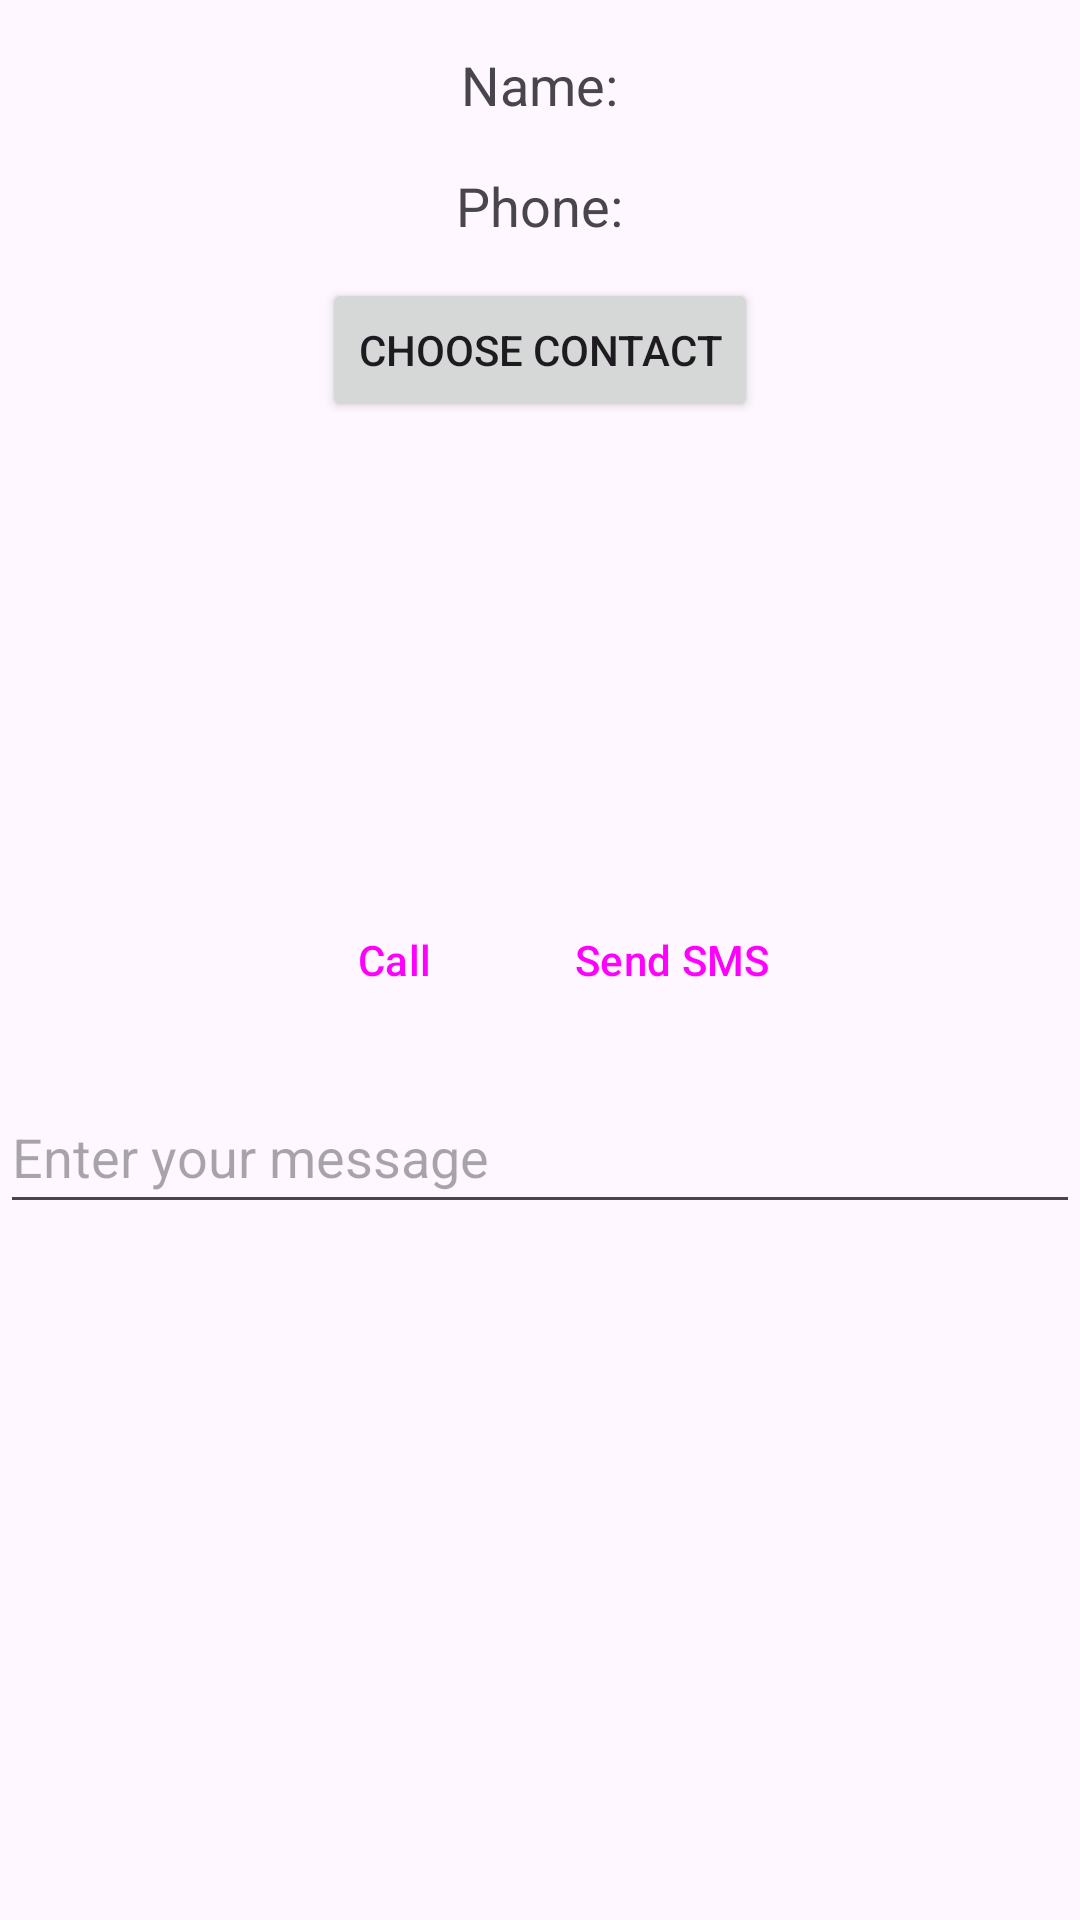

Reconstruct the res/layout file that produces this screen, plus the resources it refers to.
<!-- AndroidManifest.xml: application theme Theme.SystemInteraction -->
<!-- res/layout/activity_contact_interaction.xml -->
<?xml version="1.0" encoding="utf-8"?>
<RelativeLayout xmlns:android="http://schemas.android.com/apk/res/android"
    android:layout_width="match_parent"
    android:layout_height="match_parent">

    <TextView
        android:id="@+id/textView_name"
        android:layout_width="wrap_content"
        android:layout_height="wrap_content"
        android:layout_alignParentTop="true"
        android:layout_centerHorizontal="true"
        android:layout_marginTop="16dp"
        android:text="@string/name"
        android:textSize="18sp" />

    <TextView
        android:id="@+id/textView_phone"
        android:layout_width="wrap_content"
        android:layout_height="wrap_content"
        android:layout_below="@id/textView_name"
        android:layout_centerHorizontal="true"
        android:layout_marginTop="16dp"
        android:text="@string/phone"
        android:textSize="18sp" />

    <Button
        android:id="@+id/button_choose_contact"
        android:layout_width="wrap_content"
        android:layout_height="wrap_content"
        android:layout_below="@+id/textView_phone"
        android:layout_centerHorizontal="true"
        android:layout_marginTop="12dp"
        android:text="@string/choose_contact" />

    `<EditText
        android:id="@+id/editText_message"
        android:layout_width="match_parent"
        android:layout_height="wrap_content"
        android:layout_below="@id/buttonPanel"
        android:layout_centerHorizontal="true"
        android:layout_marginTop="16dp"
        android:hint="@string/enter_your_message"
        android:minWidth="200dp"
        android:minHeight="48dp"
        android:textColor="@android:color/black" />


    <LinearLayout
        android:id="@+id/buttonPanel"
        android:layout_width="wrap_content"
        android:layout_height="wrap_content"
        android:layout_centerInParent="true"
        android:orientation="horizontal">

        <Button
            android:id="@+id/button_call"
            style="?android:attr/buttonBarButtonStyle"
            android:layout_width="wrap_content"
            android:layout_height="wrap_content"
            android:text="@string/call" />

        <Button
            android:id="@+id/button_send_message"
            style="?android:attr/buttonBarButtonStyle"
            android:layout_width="wrap_content"
            android:layout_height="wrap_content"
            android:layout_marginStart="16dp"
            android:text="@string/send_sms" />
    </LinearLayout>


</RelativeLayout>
<!-- resources referenced by this layout -->
<resources>
  <string name="call">Call</string>
  <string name="choose_contact">Choose Contact</string>
  <string name="enter_your_message">Enter your message</string>
  <string name="name">Name:</string>
  <string name="phone">Phone:</string>
  <string name="send_sms">Send SMS</string>
  <style name="Theme.SystemInteraction" parent="Base.Theme.SystemInteraction" />
  <style name="Base.Theme.SystemInteraction" parent="Theme.Material3.DayNight.NoActionBar">
          
          
      </style>
</resources>
